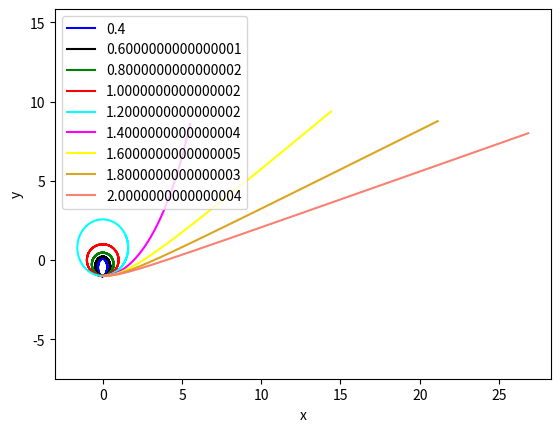

This chart was generated by the following Python code:
'''ceci est un programme qui trace les orbites lies et non liees'''

#importation des modules
import numpy as np
import matplotlib.pyplot as plt

#definir les fonctions du et dv
def du(G,M,x,y):
    n1=(x**2)+(y**2)
    n2=G*M
    return (-n2*x)/(n1**(1.5))

def dv(G,M,x,y):
    n1=(x**2)+(y**2)
    n2=G*M
    return (-n2*y)/(n1**(1.5))


h=1/3650                         #le pas du temps
G=4*((np.pi)**2)                 #constant
M=1                              #constant
t=np.arange(0,3,h)               #maille de temps
npas=t.shape[0]                  #nombre de pas
hd2=h/2                          #constant pour la methode de Heun
ntab=np.arange(0.4,2.2,0.2)      #tableau des valeurs de k
#tableau de couleurs pour chaque courbe
ctab=np.array(['blue','black','green','red','cyan','magenta','yellow','goldenrod','salmon'])

#boucle qui trace les courbes pour chaque valeur de k avec des couleurs differentes
for n,c in zip(ntab,ctab):
    x=np.zeros(npas)   #creation du tableau vide x
    y=np.zeros(npas)   #creation du tableau vide y
    u=np.zeros(npas)   #creation du tableau vide u
    v=np.zeros(npas)   #creation du tableau vide v

    #conditions initiales
    x[0]=0
    y[0]=-1
    u[0]=n*np.sqrt(G*M)
    v[0]=0   
    


    #boucle d integration par la methode Heun
    for k in range(0,npas-1):
        #Euler
        xint=x[k]+h*u[k]    
        uint=u[k]+h*du(G,M,x[k],y[k])
        yint=y[k]+h*v[k]  
        vint=v[k]+h*dv(G,M,x[k],y[k])
        #Heun
        x[k+1]=x[k]+hd2*(u[k]+uint)
        u[k+1]=u[k]+hd2*(du(G,M,x[k],y[k])+du(G,M,xint,yint))
        y[k+1]=y[k]+hd2*(v[k]+vint)
        v[k+1]=v[k]+hd2*(dv(G,M,x[k],y[k])+dv(G,M,xint,yint))
    #calculer l energie totale de chaque courbe    
    Et=0.5*(u**2+v**2)-(G*M/np.sqrt(x**2+y**2))
    print(Et)
    #tracer les courbes dans un graphique
    plt.plot(x,y,color=c,label=n)
plt.xlabel('x')
plt.ylabel('y')
plt.axis('equal')
plt.legend(loc='upper left')
plt.show()

